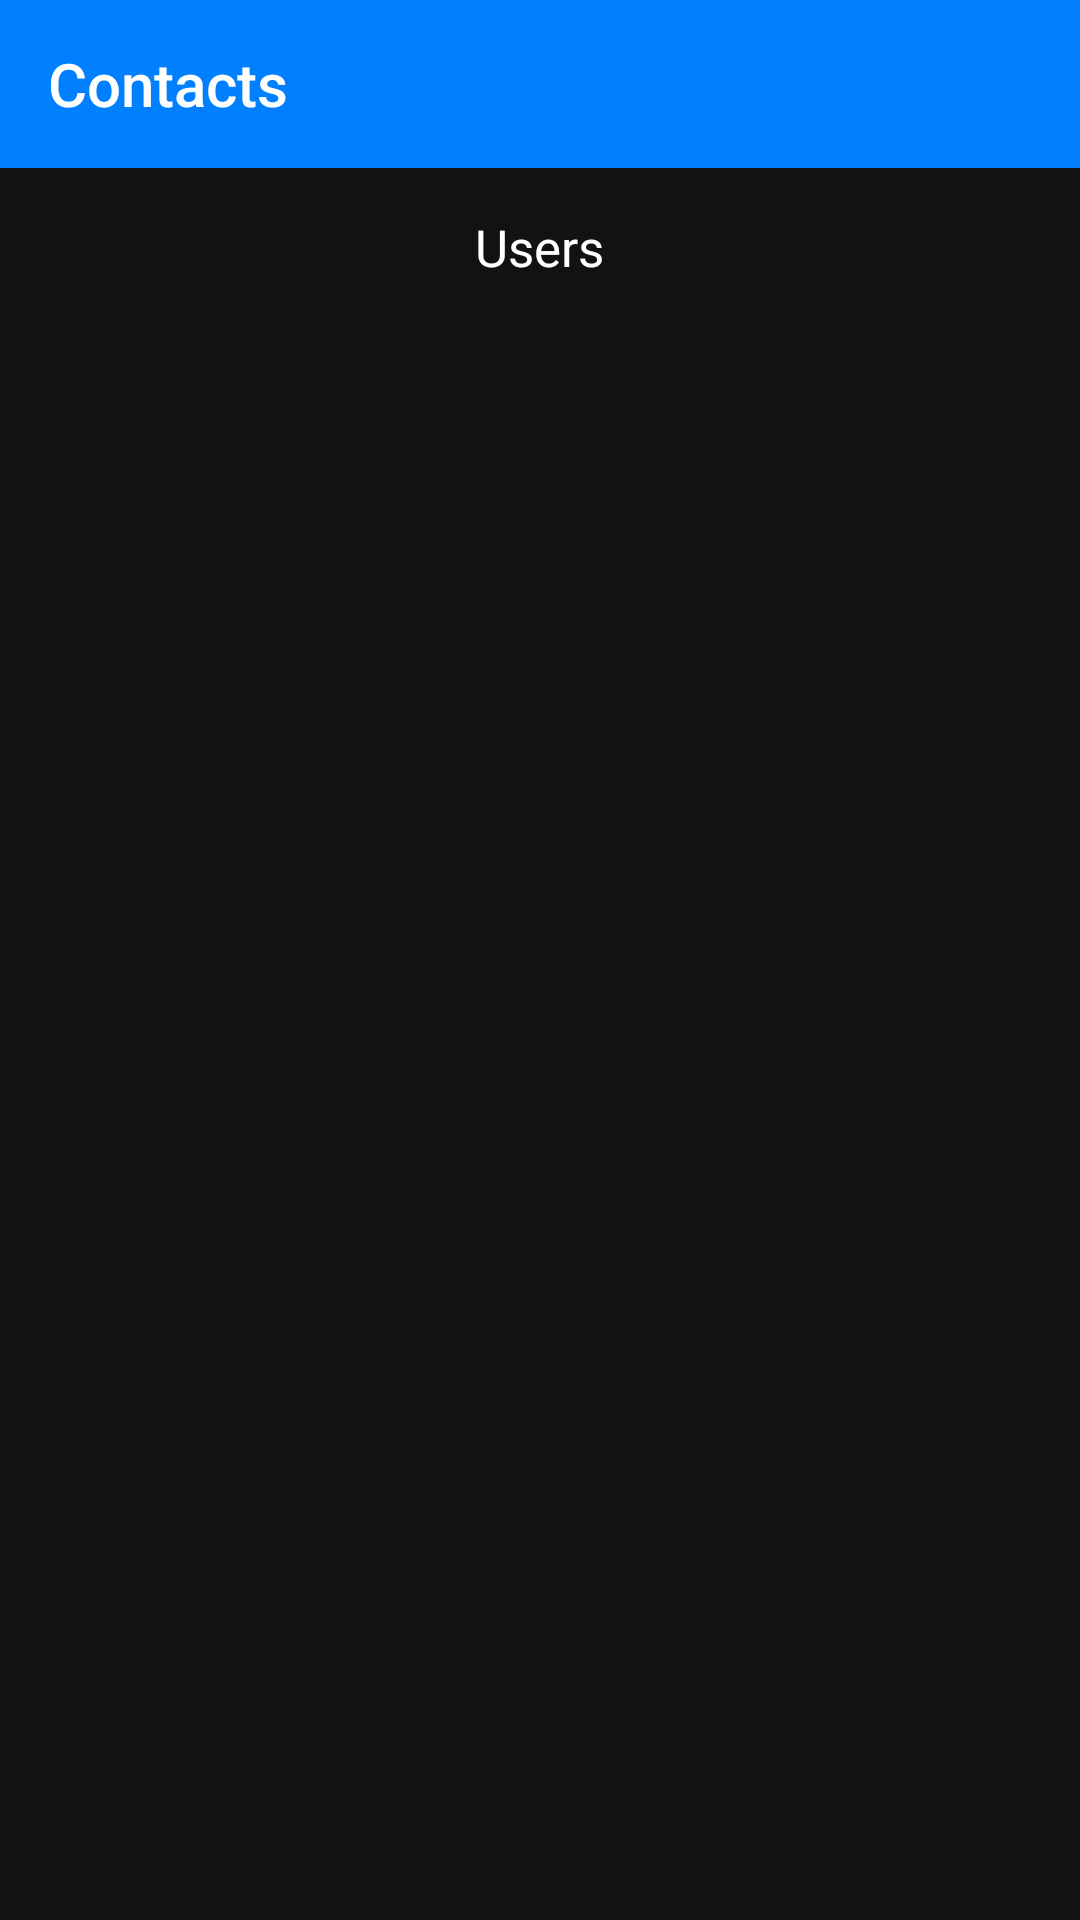

Reconstruct the res/layout file that produces this screen, plus the resources it refers to.
<!-- AndroidManifest.xml: application theme Theme.MessagingApp -->
<!-- res/layout/fragment_contacts.xml -->
<?xml version="1.0" encoding="utf-8"?>
<RelativeLayout xmlns:android="http://schemas.android.com/apk/res/android"
    xmlns:app="http://schemas.android.com/apk/res-auto"
    xmlns:tools="http://schemas.android.com/tools"
    android:layout_width="match_parent"
    android:layout_height="match_parent"
    tools:context=".ui.contacts.ContactsFragment">


    <androidx.appcompat.widget.Toolbar
        android:id="@+id/contactsToolbar"
        android:layout_width="match_parent"
        android:layout_height="?attr/actionBarSize"
        android:layout_alignParentTop="true"
        android:background="@color/azure">

        <RelativeLayout
            android:layout_width="match_parent"
            android:layout_height="match_parent">

            <TextView
                android:id="@+id/tv_title_contacts"
                android:layout_width="wrap_content"
                android:layout_height="wrap_content"
                style="@style/TextAppearance.AppCompat.Widget.ActionBar.Title"
                android:text="Contacts"
                android:layout_centerVertical="true"/>

            <androidx.appcompat.widget.SearchView
                android:id="@+id/search_contacts"
                android:layout_width="match_parent"
                android:layout_height="match_parent"
                android:layout_alignParentEnd="true"
                app:iconifiedByDefault="true"
                app:queryHint="Search users..."
                app:searchIcon="@drawable/ic_search"
                android:layoutDirection="rtl"/>

        </RelativeLayout>

    </androidx.appcompat.widget.Toolbar>


    <TextView
        android:id="@+id/textView"
        android:layout_width="wrap_content"
        android:layout_height="wrap_content"
        android:layout_marginTop="15dp"
        android:text="Users"
        android:textSize="17sp"
        android:layout_below="@id/contactsToolbar"
        android:layout_centerHorizontal="true"
        android:textColor="@color/white"/>

    <androidx.recyclerview.widget.RecyclerView
        android:id="@+id/rec_view_contacts"
        android:layout_width="match_parent"
        android:layout_height="match_parent"
        android:layout_marginTop="10dp"
        android:layout_below="@id/textView" />

    <TextView
        android:id="@+id/tv_no_contacts"
        android:layout_width="wrap_content"
        android:layout_height="wrap_content"
        android:text="We couldn't find any contacts"
        android:layout_below="@id/textView"
        android:layout_centerHorizontal="true"
        android:layout_marginTop="50dp"
        android:textSize="20sp"
        android:textColor="@color/grey"
        android:visibility="invisible"/>

</RelativeLayout>
<!-- resources referenced by this layout -->
<resources>
  <color name="azure">#007fff</color>
  <color name="grey">#656464</color>
  <color name="white">#FFFFFFFF</color>
  <style name="Theme.MessagingApp" parent="Theme.MaterialComponents.NoActionBar">
          
          <item name="colorPrimary">@color/blue</item>
          <item name="colorPrimaryVariant">@color/black</item>
          <item name="colorOnPrimary">@color/white</item>
          
          <item name="colorSecondary">@color/azure</item>
          <item name="colorSecondaryVariant">@color/blue</item>
          <item name="colorOnSecondary">@color/black</item>
          
          <item name="android:statusBarColor" tools:targetApi="l">?attr/colorPrimaryVariant</item>
          
      </style>
  <color name="blue">#0892D0</color>
  <color name="black">#FF000000</color>
</resources>
